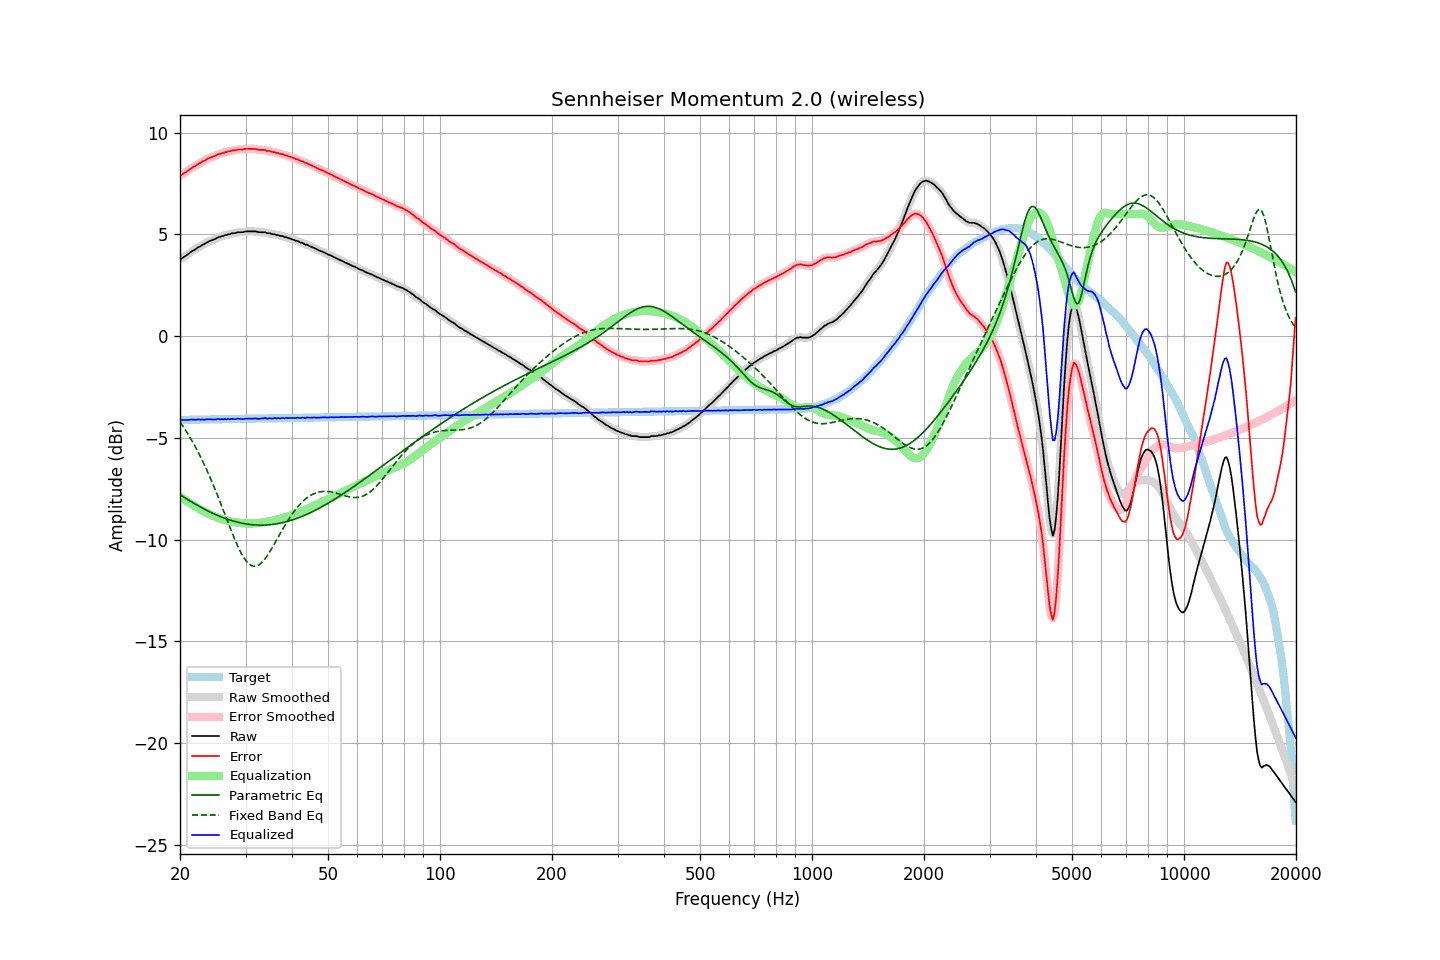

The data file committed next to this chart (first rows):
frequency, raw, error, smoothed, error_smoothed, equalization, parametric_eq, fixed_band_eq, equalized_raw, equalized_smoothed, target
20.00, 3.79, 7.91, 3.79, 7.90, -7.89, -7.79, -4.22, -4.10, -4.10, -4.12
20.20, 3.82, 7.94, 3.83, 7.94, -7.94, -7.84, -4.33, -4.12, -4.11, -4.11
20.40, 3.87, 7.98, 3.87, 7.98, -7.99, -7.89, -4.45, -4.12, -4.12, -4.11
20.61, 3.92, 8.03, 3.92, 8.03, -8.04, -7.94, -4.57, -4.12, -4.13, -4.11
20.81, 3.97, 8.08, 3.97, 8.08, -8.09, -7.99, -4.69, -4.12, -4.12, -4.11
21.02, 4.03, 8.14, 4.03, 8.14, -8.15, -8.04, -4.82, -4.11, -4.11, -4.11
21.23, 4.09, 8.20, 4.09, 8.20, -8.20, -8.09, -4.95, -4.11, -4.10, -4.11
21.44, 4.15, 8.26, 4.15, 8.25, -8.25, -8.13, -5.08, -4.09, -4.10, -4.11
21.66, 4.20, 8.30, 4.20, 8.30, -8.30, -8.18, -5.22, -4.10, -4.10, -4.10
21.87, 4.24, 8.35, 4.25, 8.35, -8.35, -8.23, -5.36, -4.11, -4.10, -4.10
22.09, 4.29, 8.39, 4.30, 8.40, -8.40, -8.27, -5.50, -4.11, -4.10, -4.10
22.31, 4.35, 8.45, 4.34, 8.45, -8.45, -8.32, -5.65, -4.10, -4.10, -4.10
22.54, 4.40, 8.50, 4.40, 8.50, -8.49, -8.36, -5.81, -4.09, -4.10, -4.10
22.76, 4.43, 8.53, 4.44, 8.54, -8.54, -8.41, -5.96, -4.11, -4.10, -4.10
22.99, 4.49, 8.59, 4.48, 8.58, -8.58, -8.45, -6.13, -4.09, -4.10, -4.10
23.22, 4.52, 8.62, 4.53, 8.62, -8.63, -8.49, -6.29, -4.10, -4.10, -4.10
23.45, 4.57, 8.66, 4.57, 8.67, -8.67, -8.53, -6.46, -4.09, -4.09, -4.09
23.69, 4.62, 8.71, 4.62, 8.71, -8.70, -8.57, -6.64, -4.08, -4.09, -4.09
23.92, 4.66, 8.75, 4.66, 8.75, -8.74, -8.61, -6.81, -4.08, -4.08, -4.09
24.16, 4.69, 8.78, 4.69, 8.78, -8.78, -8.65, -6.99, -4.09, -4.09, -4.09
24.40, 4.72, 8.81, 4.72, 8.81, -8.81, -8.69, -7.18, -4.09, -4.09, -4.09
24.65, 4.75, 8.84, 4.75, 8.84, -8.85, -8.72, -7.37, -4.10, -4.10, -4.09
24.89, 4.78, 8.87, 4.79, 8.88, -8.88, -8.76, -7.56, -4.10, -4.09, -4.09
25.14, 4.83, 8.92, 4.82, 8.91, -8.91, -8.80, -7.76, -4.08, -4.08, -4.08
25.39, 4.87, 8.95, 4.86, 8.94, -8.94, -8.83, -7.96, -4.07, -4.08, -4.08
25.65, 4.87, 8.95, 4.89, 8.97, -8.96, -8.86, -8.16, -4.09, -4.08, -4.08
25.91, 4.92, 9.00, 4.91, 8.99, -8.99, -8.89, -8.36, -4.07, -4.08, -4.08
26.16, 4.92, 9.00, 4.93, 9.01, -9.01, -8.92, -8.56, -4.09, -4.08, -4.08
26.43, 4.97, 9.05, 4.96, 9.04, -9.04, -8.95, -8.77, -4.07, -4.08, -4.08
26.69, 4.97, 9.05, 4.98, 9.05, -9.06, -8.98, -8.98, -4.09, -4.08, -4.08
26.96, 5.01, 9.08, 5.00, 9.08, -9.08, -9.01, -9.18, -4.07, -4.07, -4.07
27.23, 5.01, 9.08, 5.02, 9.10, -9.09, -9.03, -9.38, -4.08, -4.07, -4.07
27.50, 5.05, 9.12, 5.04, 9.11, -9.11, -9.06, -9.58, -4.06, -4.07, -4.07
27.77, 5.06, 9.13, 5.05, 9.12, -9.13, -9.08, -9.78, -4.07, -4.07, -4.07
28.05, 5.06, 9.13, 5.07, 9.14, -9.14, -9.10, -9.97, -4.08, -4.07, -4.07
28.33, 5.08, 9.15, 5.08, 9.15, -9.15, -9.13, -10.15, -4.07, -4.07, -4.07
28.62, 5.11, 9.18, 5.10, 9.17, -9.16, -9.15, -10.33, -4.05, -4.06, -4.07
28.90, 5.11, 9.18, 5.11, 9.17, -9.17, -9.16, -10.50, -4.06, -4.06, -4.06
29.19, 5.11, 9.17, 5.11, 9.18, -9.18, -9.18, -10.65, -4.07, -4.07, -4.06
29.48, 5.11, 9.17, 5.12, 9.18, -9.19, -9.20, -10.79, -4.08, -4.07, -4.06
29.78, 5.13, 9.19, 5.13, 9.19, -9.20, -9.21, -10.92, -4.06, -4.06, -4.06
30.08, 5.15, 9.21, 5.14, 9.20, -9.20, -9.23, -11.03, -4.05, -4.06, -4.06
30.38, 5.15, 9.21, 5.15, 9.21, -9.20, -9.24, -11.12, -4.05, -4.05, -4.06
30.68, 5.15, 9.21, 5.15, 9.21, -9.21, -9.25, -11.20, -4.06, -4.05, -4.06
30.99, 5.15, 9.21, 5.15, 9.21, -9.21, -9.26, -11.25, -4.06, -4.06, -4.06
31.30, 5.15, 9.20, 5.15, 9.21, -9.20, -9.27, -11.29, -4.05, -4.05, -4.05
31.61, 5.15, 9.20, 5.15, 9.20, -9.20, -9.27, -11.30, -4.05, -4.05, -4.05
31.93, 5.15, 9.20, 5.14, 9.19, -9.19, -9.28, -11.30, -4.04, -4.05, -4.05
32.24, 5.13, 9.18, 5.13, 9.18, -9.18, -9.28, -11.28, -4.05, -4.05, -4.05
32.57, 5.11, 9.16, 5.12, 9.17, -9.18, -9.28, -11.24, -4.07, -4.06, -4.05
32.89, 5.11, 9.16, 5.11, 9.16, -9.17, -9.29, -11.18, -4.06, -4.06, -4.05
33.22, 5.11, 9.16, 5.11, 9.16, -9.16, -9.29, -11.11, -4.05, -4.04, -4.05
33.55, 5.11, 9.15, 5.11, 9.15, -9.14, -9.28, -11.03, -4.03, -4.04, -4.04
33.89, 5.11, 9.15, 5.09, 9.14, -9.13, -9.28, -10.93, -4.02, -4.04, -4.04
34.23, 5.06, 9.10, 5.08, 9.12, -9.12, -9.28, -10.82, -4.06, -4.04, -4.04
34.57, 5.06, 9.10, 5.06, 9.10, -9.10, -9.27, -10.70, -4.04, -4.04, -4.04
34.92, 5.06, 9.10, 5.04, 9.08, -9.09, -9.26, -10.57, -4.03, -4.05, -4.04
35.27, 5.02, 9.06, 5.03, 9.07, -9.07, -9.26, -10.44, -4.05, -4.04, -4.04
35.62, 5.01, 9.05, 5.01, 9.05, -9.05, -9.25, -10.31, -4.04, -4.04, -4.04
35.97, 5.01, 9.04, 5.00, 9.03, -9.03, -9.24, -10.17, -4.02, -4.04, -4.03
... 635 more rows
